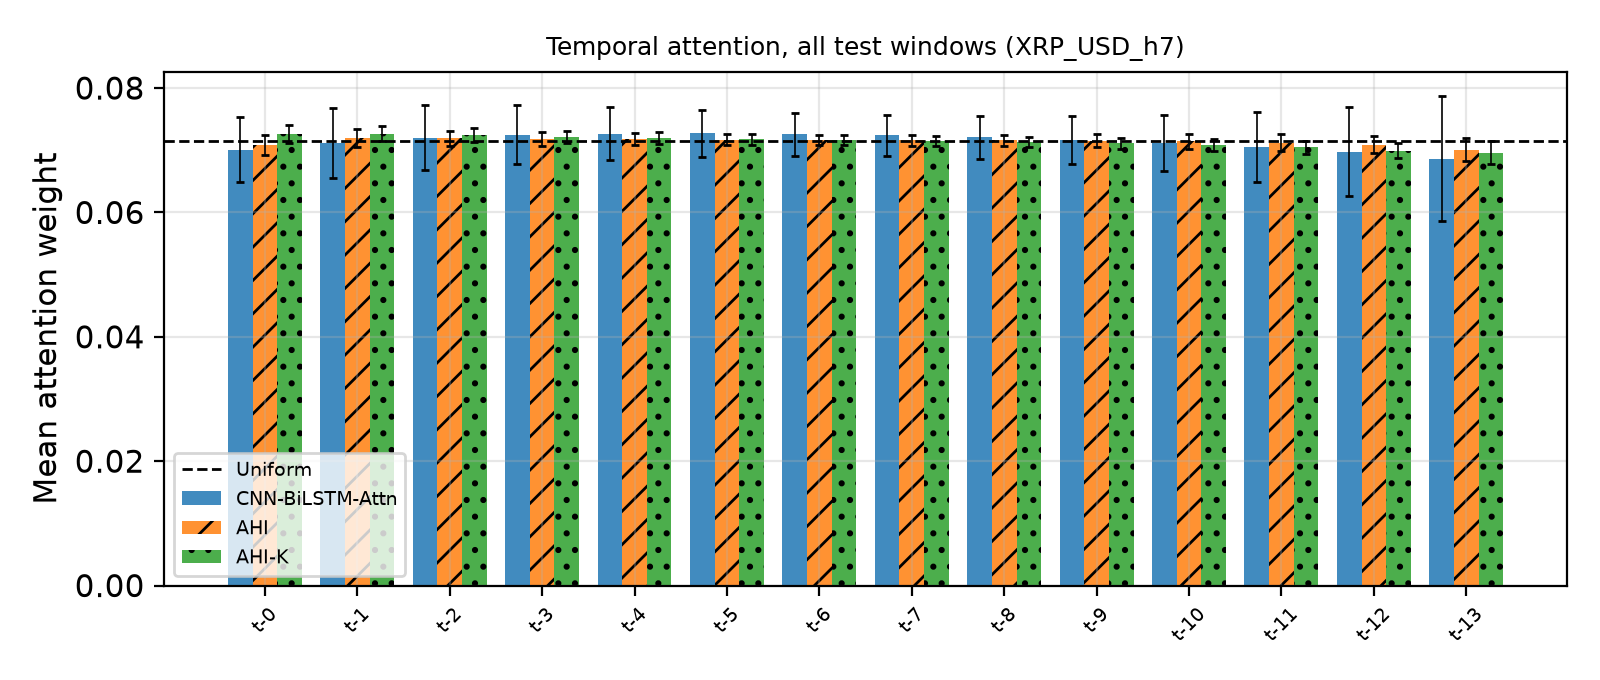

The data file committed next to this chart (first rows):
Lag, MeanWeight, StdAcrossWindows, UniformWeight, Model
0, 0.07011, 0.005285, 0.07143, CNN-BiLSTM-Attn
1, 0.07121, 0.00562, 0.07143, CNN-BiLSTM-Attn
2, 0.07202, 0.005246, 0.07143, CNN-BiLSTM-Attn
3, 0.07247, 0.004765, 0.07143, CNN-BiLSTM-Attn
4, 0.07267, 0.004289, 0.07143, CNN-BiLSTM-Attn
5, 0.0727, 0.003835, 0.07143, CNN-BiLSTM-Attn
6, 0.0726, 0.003448, 0.07143, CNN-BiLSTM-Attn
7, 0.07237, 0.003276, 0.07143, CNN-BiLSTM-Attn
8, 0.07206, 0.003426, 0.07143, CNN-BiLSTM-Attn
9, 0.07166, 0.003863, 0.07143, CNN-BiLSTM-Attn
10, 0.07116, 0.004566, 0.07143, CNN-BiLSTM-Attn
11, 0.07053, 0.005574, 0.07143, CNN-BiLSTM-Attn
12, 0.06979, 0.007079, 0.07143, CNN-BiLSTM-Attn
13, 0.06865, 0.01005, 0.07143, CNN-BiLSTM-Attn
0, 0.07086, 0.001585, 0.07143, AHI
1, 0.07198, 0.001485, 0.07143, AHI
2, 0.0719, 0.001259, 0.07143, AHI
3, 0.07181, 0.001082, 0.07143, AHI
4, 0.07173, 0.0009618, 0.07143, AHI
5, 0.07168, 0.0008952, 0.07143, AHI
6, 0.07164, 0.0008716, 0.07143, AHI
7, 0.07161, 0.000891, 0.07143, AHI
8, 0.07157, 0.0009513, 0.07143, AHI
9, 0.07152, 0.001054, 0.07143, AHI
10, 0.07142, 0.001176, 0.07143, AHI
11, 0.07124, 0.001292, 0.07143, AHI
12, 0.07092, 0.001376, 0.07143, AHI
13, 0.07011, 0.001791, 0.07143, AHI
0, 0.07263, 0.001445, 0.07143, AHI-K
1, 0.07268, 0.001262, 0.07143, AHI-K
2, 0.07239, 0.001112, 0.07143, AHI-K
3, 0.07214, 0.00101, 0.07143, AHI-K
4, 0.07193, 0.0009361, 0.07143, AHI-K
5, 0.07177, 0.0008851, 0.07143, AHI-K
6, 0.07163, 0.0008547, 0.07143, AHI-K
7, 0.07149, 0.0008408, 0.07143, AHI-K
8, 0.07134, 0.0008489, 0.07143, AHI-K
9, 0.07114, 0.0008863, 0.07143, AHI-K
10, 0.07086, 0.0009384, 0.07143, AHI-K
11, 0.07048, 0.001025, 0.07143, AHI-K
12, 0.06992, 0.001189, 0.07143, AHI-K
13, 0.06961, 0.001894, 0.07143, AHI-K
